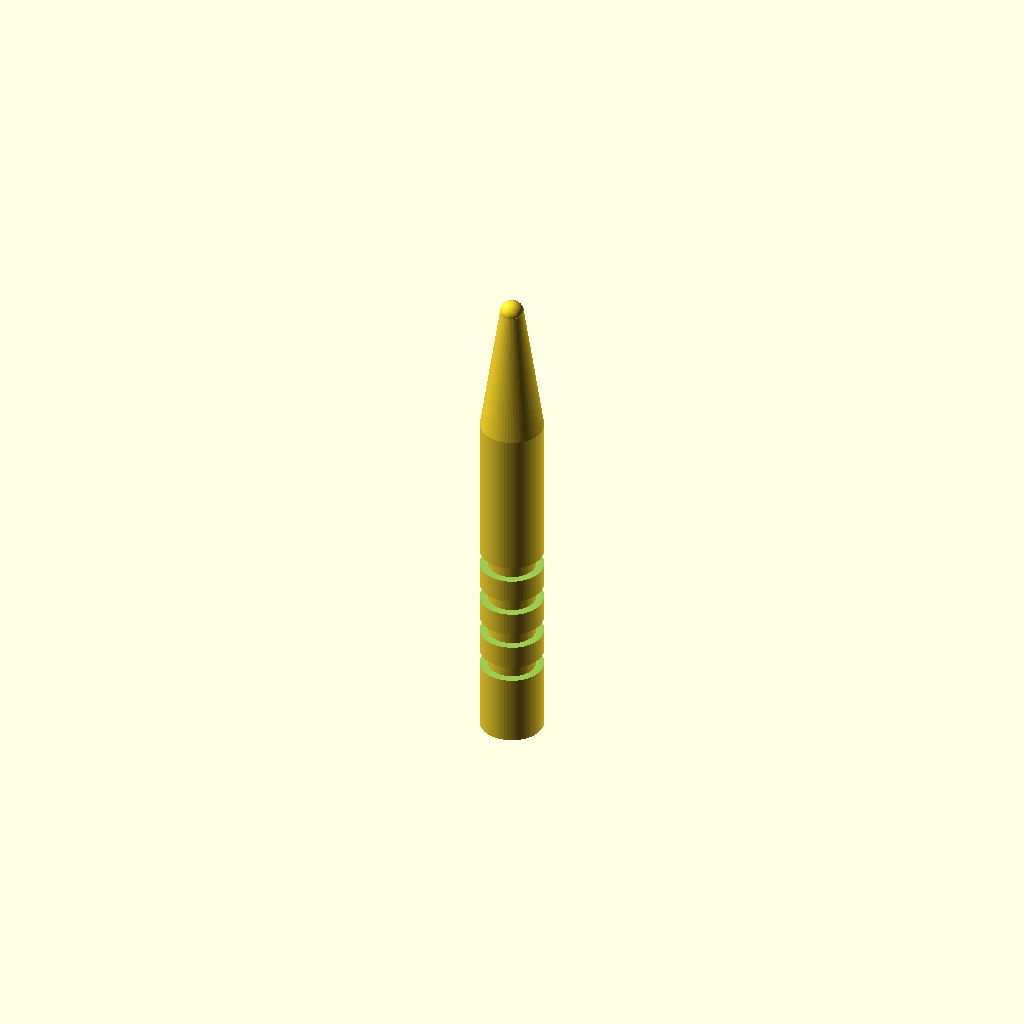
Cell 1 — every parameter at its default value.
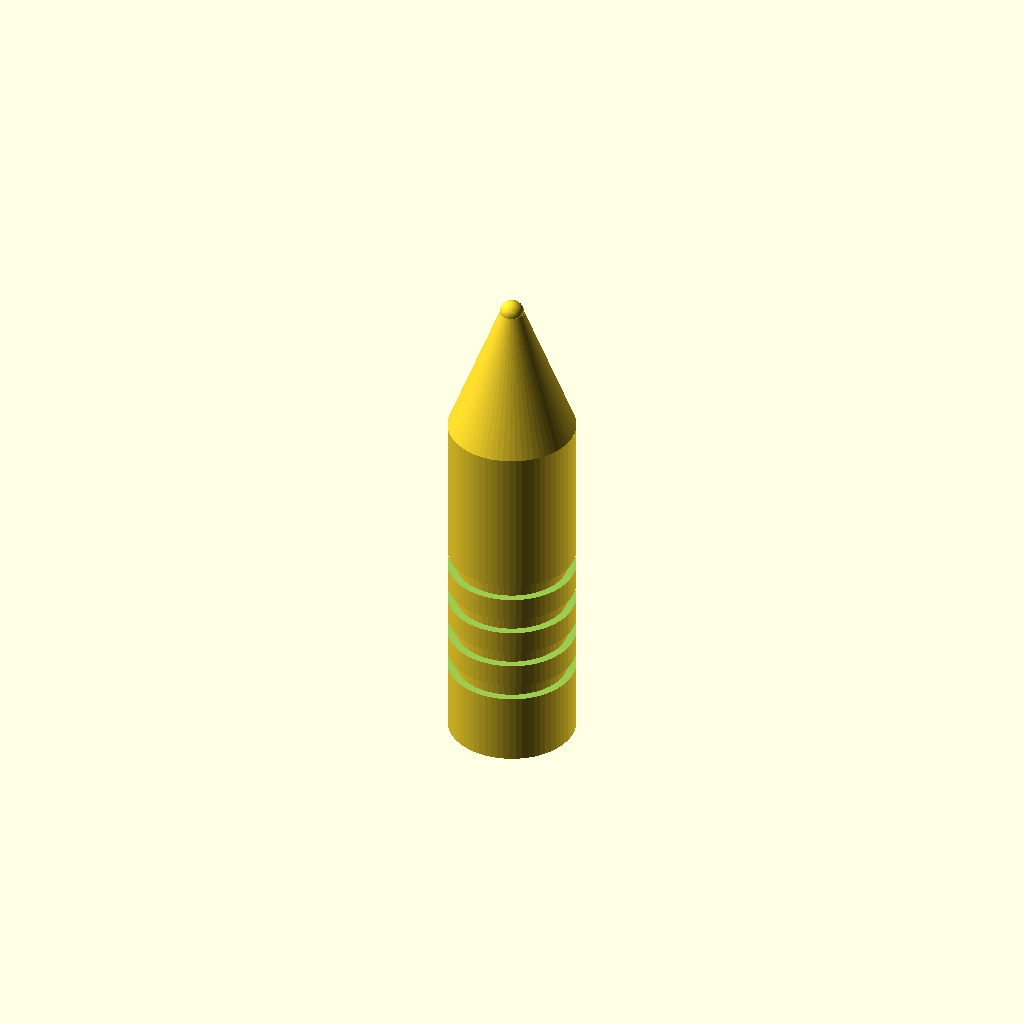
Cell 2: handle_d = 16 (everything else at default).
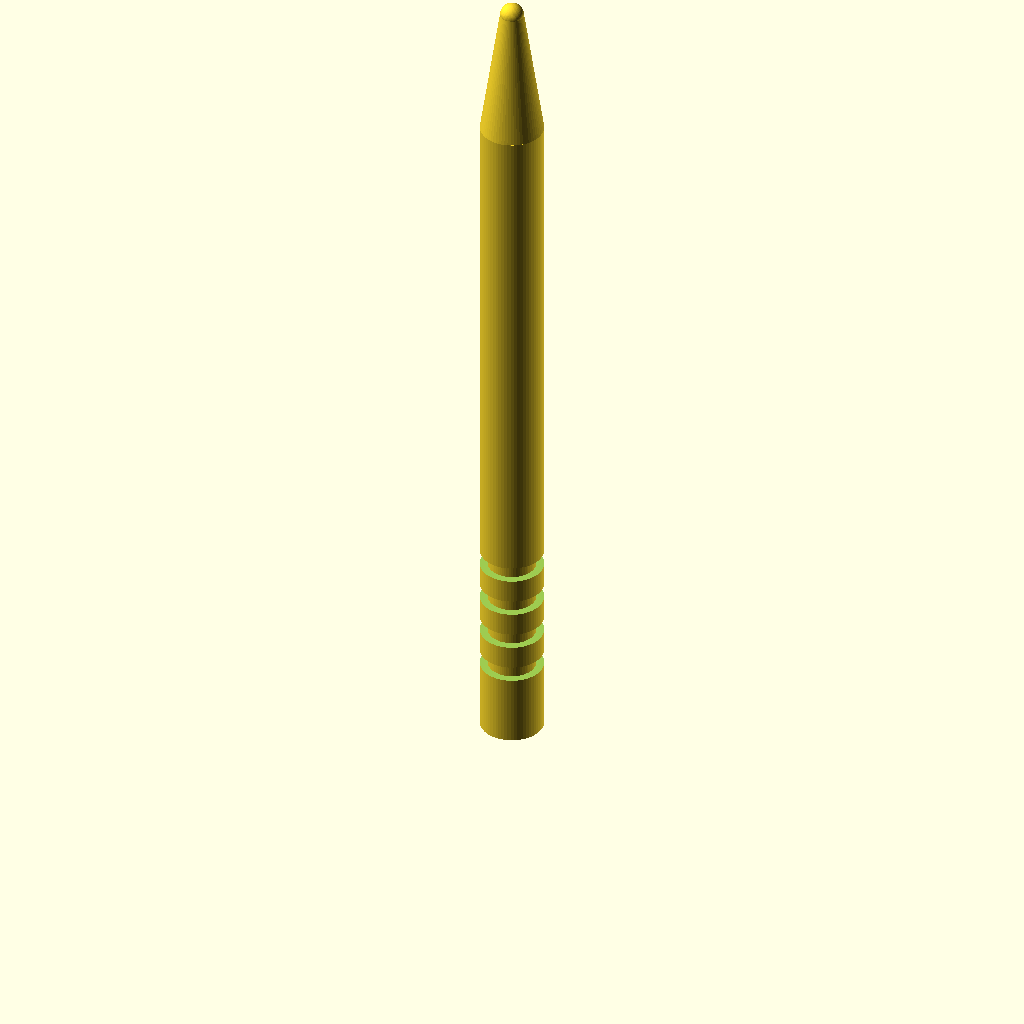
Cell 3: handle_h = 90 (everything else at default).
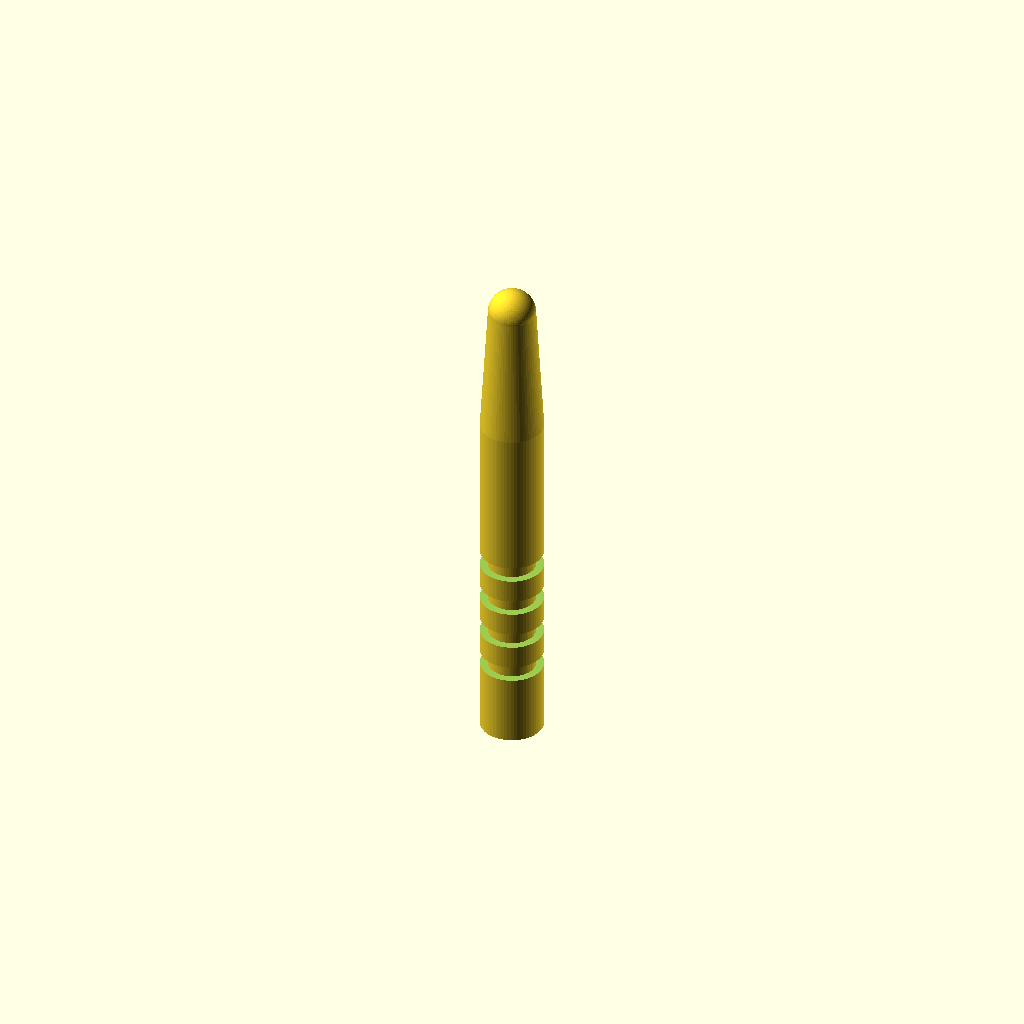
Cell 4: tip_d = 6 (everything else at default).
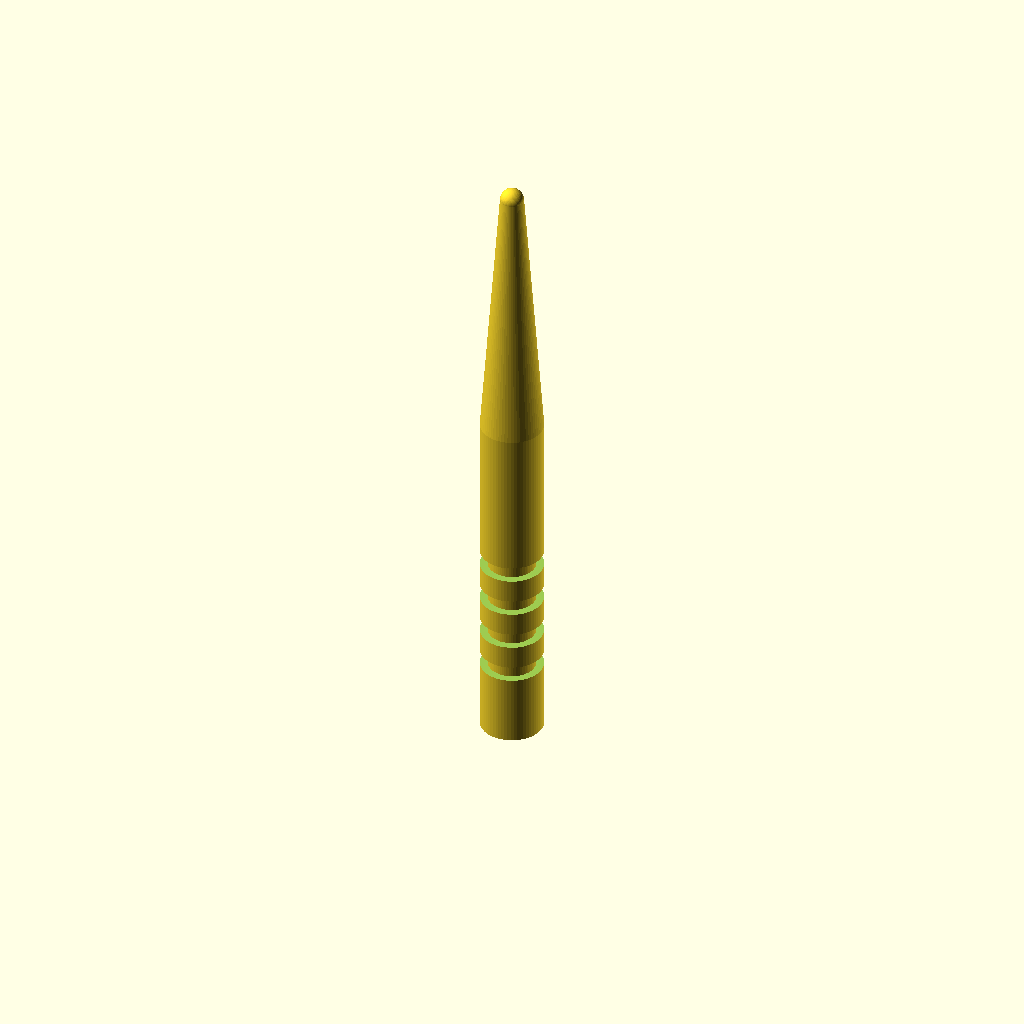
Cell 5: cone_h = 34 (everything else at default).
One fixed orthographic camera (rotation 55°, 0°, 25°; colour scheme Cornfield) for every cell.
OpenSCAD source file designs/tools/micropestle_1p5ml.scad:
// Micropestle for grinding tissue in a 1.5 mL microcentrifuge tube
// Category: tools. Handle with grip grooves + cone matching the tube's conical tip
// (Eppendorf 1.5 mL: 8.7 mm inside, ~18 mm conical section).
// Print: PETG or PLA, standing upright, 0.12-0.15 mm layers, 100 % infill, 5 mm brim;
// print several at once so each thin layer can cool.
// Use: single use. Not RNase/DNase-free and not autoclavable; layer lines retain tissue.
// Not for phenol/chloroform (TRIzol) or acetone. Brittle in liquid nitrogen - grind gently.
// SPDX-License-Identifier: CERN-OHL-P-2.0

/* [Pestle] */
handle_d = 8;
handle_h = 45;
// rounded tip diameter
tip_d = 3;
// matches the conical bottom of a 1.5 mL tube
cone_h = 17;
// grip groove centres [mm]
groove_z = [10, 15, 20, 25];
groove_w = 2;
groove_depth = 1;

/* [Hidden] */
$fn = 64;
eps = 0.01;

// parameter checks: stop with a message instead of building a broken part
assert(groove_depth <= handle_d / 2 - 2 * 0.8, "the grip grooves cut too deep into the handle");
assert(min(groove_z) - groove_w / 2 > 0 && max(groove_z) + groove_w / 2 < handle_h, "every groove must lie on the handle");
assert(tip_d < handle_d, "tip_d must be smaller than handle_d");

difference() {
    union() {
        cylinder(d = handle_d, h = handle_h);
        translate([0, 0, handle_h]) cylinder(d1 = handle_d, d2 = tip_d, h = cone_h);
        translate([0, 0, handle_h + cone_h]) sphere(d = tip_d);
    }
    for (z = groove_z)
        translate([0, 0, z - groove_w / 2])
            difference() {
                cylinder(d = handle_d + 1, h = groove_w);
                translate([0, 0, -eps]) cylinder(d = handle_d - 2 * groove_depth, h = groove_w + 2 * eps);
            }
}
Parameter table extracted from the source (name, type, default, range or options):
handle_d: number, default 8
handle_h: number, default 45
tip_d: number, default 3
cone_h: number, default 17
groove_z: vector, default [10, 15, 20, 25]
groove_w: number, default 2
groove_depth: number, default 1
